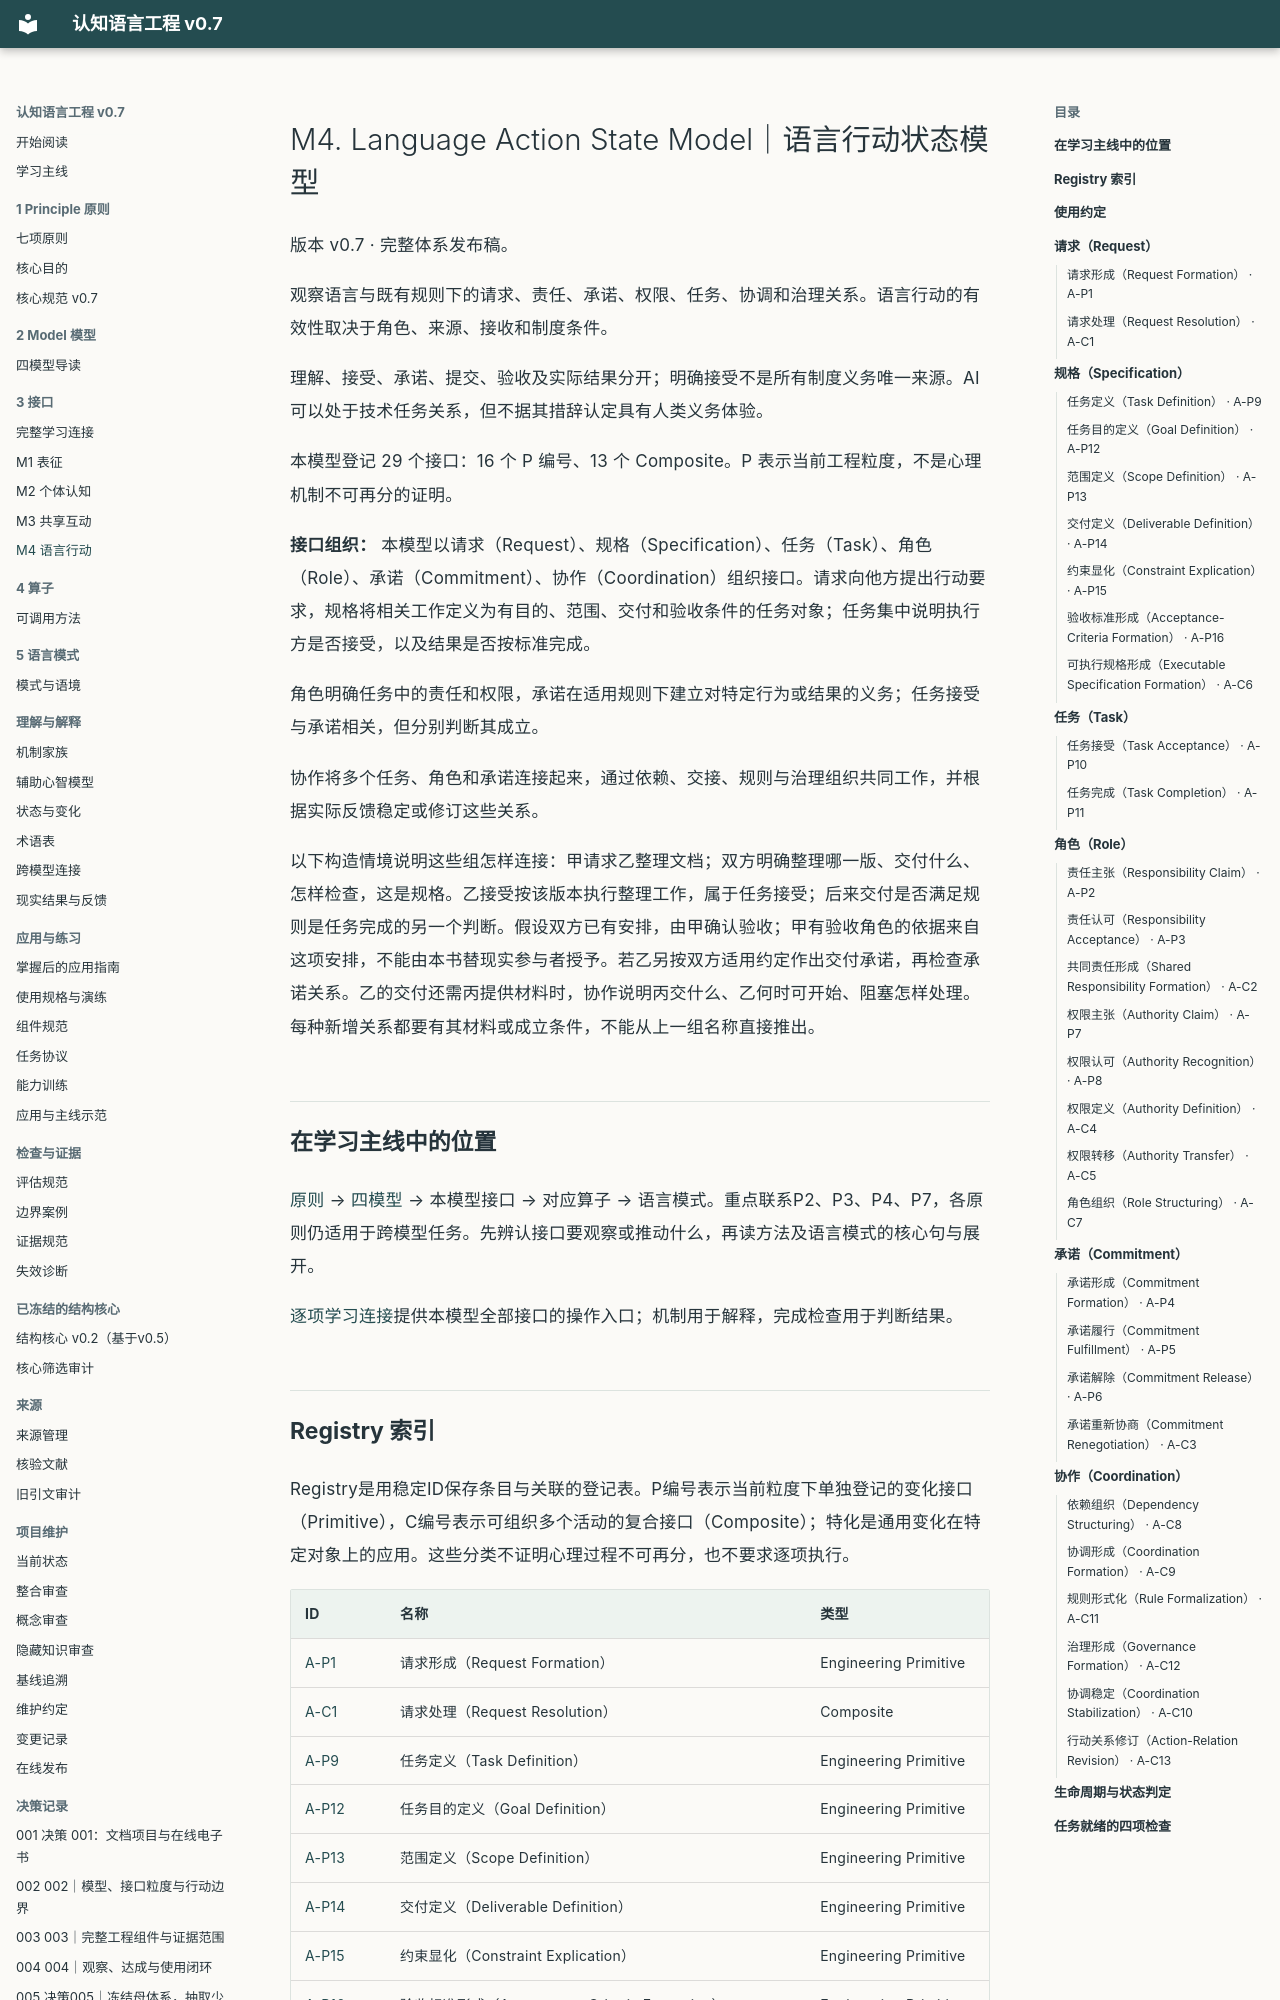

repository: liamamilin/mctrl · page: models/M4/index.html · generator: mkdocs

# M4. Language Action State Model｜语言行动状态模型

版本 v0.7 · 完整体系发布稿。

观察语言与既有规则下的请求、责任、承诺、权限、任务、协调和治理关系。语言行动的有效性取决于角色、来源、接收和制度条件。

理解、接受、承诺、提交、验收及实际结果分开；明确接受不是所有制度义务唯一来源。AI 可以处于技术任务关系，但不据其措辞认定具有人类义务体验。

本模型登记 29 个接口：16 个 P 编号、13 个 Composite。P 表示当前工程粒度，不是心理机制不可再分的证明。

**接口组织：** 本模型以请求（Request）、规格（Specification）、任务（Task）、角色（Role）、承诺（Commitment）、协作（Coordination）组织接口。请求向他方提出行动要求，规格将相关工作定义为有目的、范围、交付和验收条件的任务对象；任务集中说明执行方是否接受，以及结果是否按标准完成。

角色明确任务中的责任和权限，承诺在适用规则下建立对特定行为或结果的义务；任务接受与承诺相关，但分别判断其成立。

协作将多个任务、角色和承诺连接起来，通过依赖、交接、规则与治理组织共同工作，并根据实际反馈稳定或修订这些关系。

以下构造情境说明这些组怎样连接：甲请求乙整理文档；双方明确整理哪一版、交付什么、怎样检查，这是规格。乙接受按该版本执行整理工作，属于任务接受；后来交付是否满足规则是任务完成的另一个判断。假设双方已有安排，由甲确认验收；甲有验收角色的依据来自这项安排，不能由本书替现实参与者授予。若乙另按双方适用约定作出交付承诺，再检查承诺关系。乙的交付还需丙提供材料时，协作说明丙交什么、乙何时可开始、阻塞怎样处理。每种新增关系都要有其材料或成立条件，不能从上一组名称直接推出。

## 在学习主线中的位置

[原则](../learning/PRINCIPLES.md) → [四模型](../learning/MODEL_GUIDE.md) → 本模型接口 → 对应算子 → 语言模式。重点联系P2、P3、P4、P7，各原则仍适用于跨模型任务。先辨认接口要观察或推动什么，再读方法及语言模式的核心句与展开。

[逐项学习连接](../learning/INTERFACE_PATHS.md#m4)提供本模型全部接口的操作入口；机制用于解释，完成检查用于判断结果。
